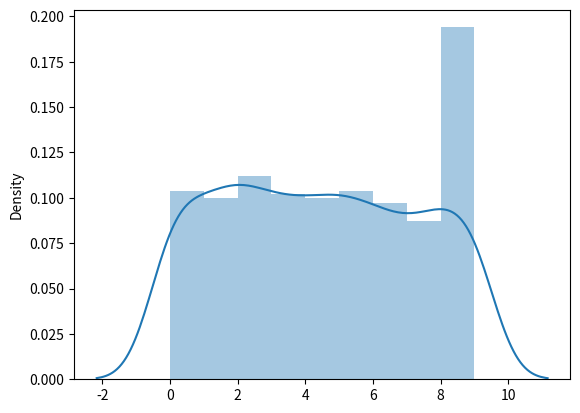

Generate this figure with matplotlib:
'''

Tricks on Python Library : SEABORN

'''

import seaborn as sns
import matplotlib.pyplot as plt

# DIST PLOT # = histogram + distribution line
#https://seaborn.pydata.org/generated/seaborn.distplot.html
import numpy as np
x = np.random.randint(0,10,1000)
sns.distplot(x)
plt.show()
